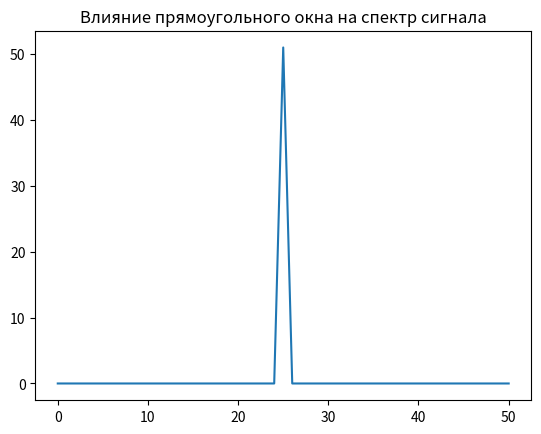
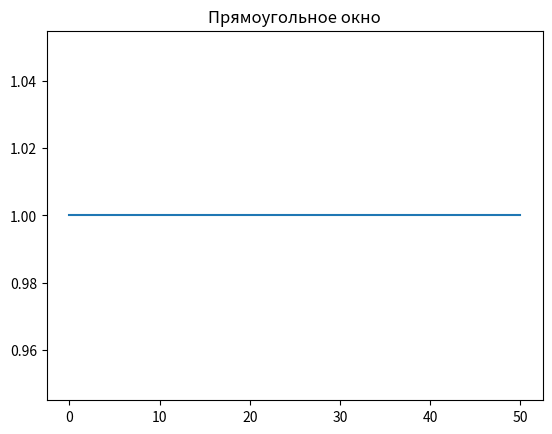
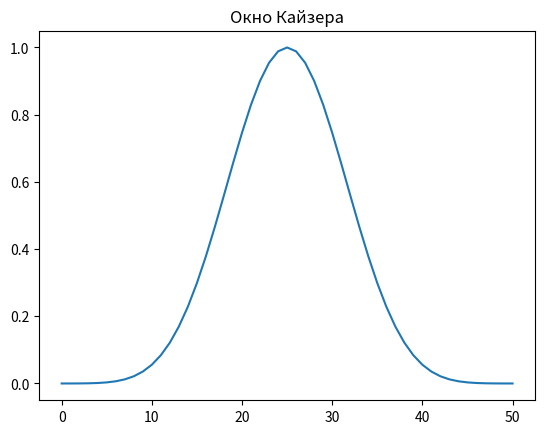
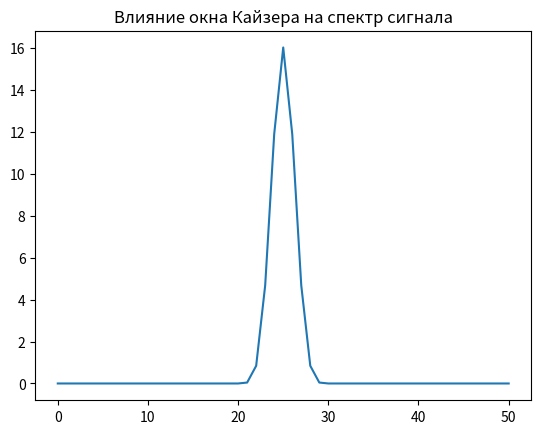

The matplotlib source for these figures, in order:
from matplotlib.pyplot import figure, title, plot, show
from numpy import array, random, kaiser, zeros, cos
import matplotlib.pyplot as plt
import numpy as np
from scipy import fftpack



rectangular_kaiser_beta = 0 # Rectangular Window
m = 51


kaiser_beta = 15    # Kaiser window beta
n = 51              # Number of points in the window

# Оконное преобразование Rectangular Window
rectangular_window = np.kaiser(m, rectangular_kaiser_beta)
X = fftpack.fft(rectangular_window)


# Оконное преобразование Kaiser window
window = np.kaiser(n, kaiser_beta)
Y = fftpack.fft(window)

figure(1)
title("Влияние прямоугольного окна на спектр сигнала")
plot(fftpack.fftshift(np.abs(X)))

figure(2)
title("Прямоугольное окно")
plot(rectangular_window)

figure(3)
title("Окно Кайзера")
plot(window)

figure(4)
title("Влияние окна Кайзера на спектр сигнала")
plot(fftpack.fftshift(np.abs(Y)))
show()